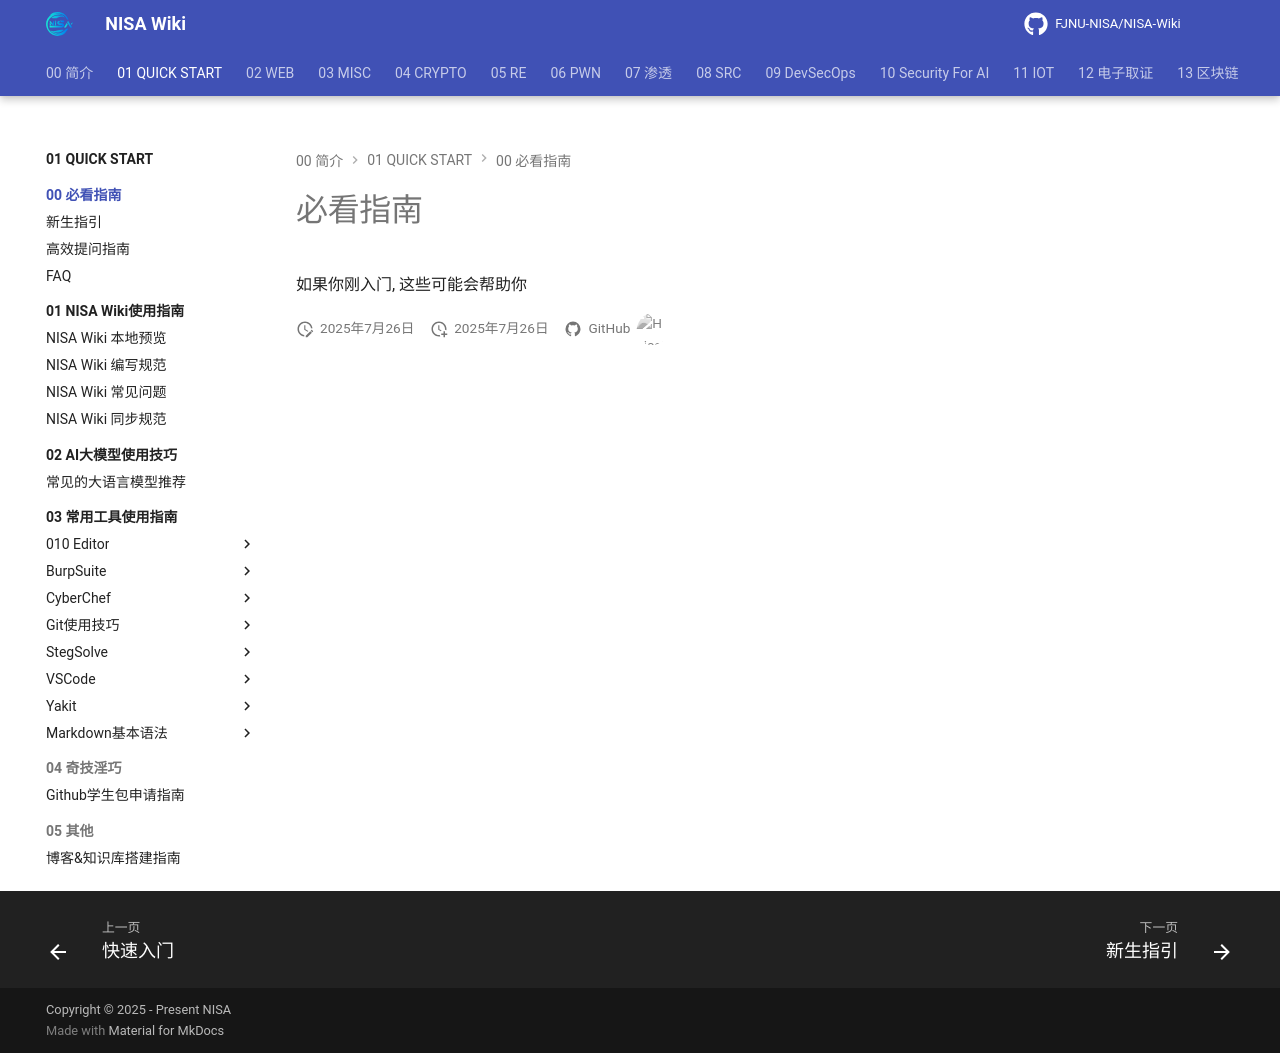

repository: FJNU-NISA/NISA-Wiki · page: 01-QUICK START/00-必看指南/index.html · generator: mkdocs

# 必看指南

如果你刚入门, 这些可能会帮助你
